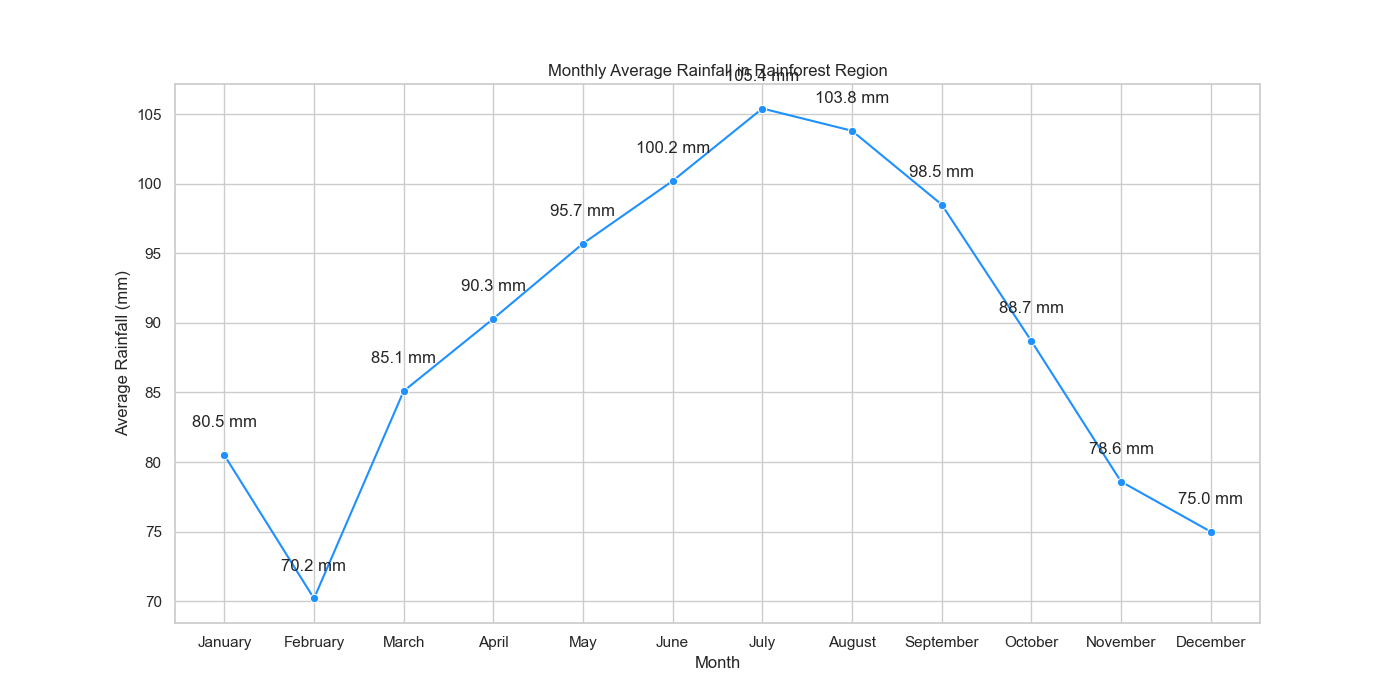

The file beside this chart, header and first rows:
Month, AverageRainfall
January, 80.5
February, 70.2
March, 85.1
April, 90.3
May, 95.7
June, 100.2
July, 105.4
August, 103.8
September, 98.5
October, 88.7
November, 78.6
December, 75.0
